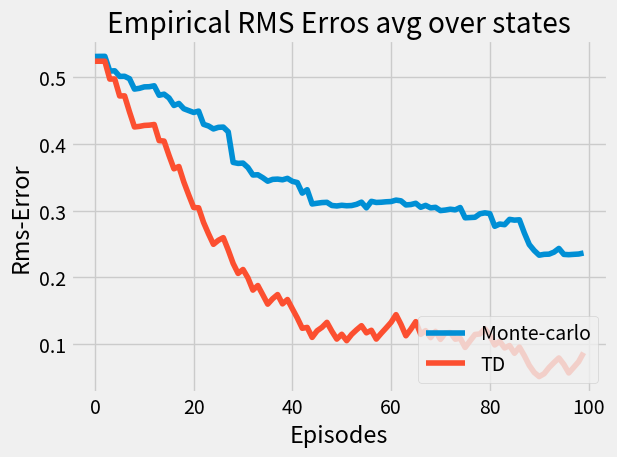
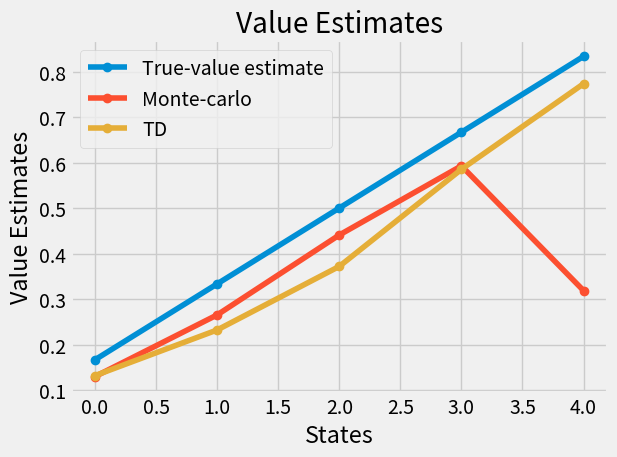

Write Python code to recreate these figures, in order.
'''
###############################################################################################
	Random Walk (Reinforcement Learning: An Introduction, Sutton, Barto)

	Program is about the Random-Walk in Temporal Difference Learning  chapter, presented
	in the Reinforcement Learning: An Introduction book, Sutton, Barto, 
###############################################################################################
'''

import numpy as np
import time
from tqdm import tqdm
import matplotlib.pyplot as plt

plt.style.use('fivethirtyeight')

class Monte_Carlo_Agent(object):
	def __init__(self,step_size):
		self.value_estimates=np.zeros(5)
		self.true_value_estimates=np.zeros(5)
		for i in range(len(self.true_value_estimates)):
			self.true_value_estimates[i]=(i+1)/6
		self.step_size=step_size
		self.episode_map=[]
		self.rms=[]

	def __str__(self):
		
		return "Monte-carlo"


	def compute(self,reward,current_pos,last_pos):

		if self.episode_map[-1]==0 or self.episode_map[-1]==6:
			for i in range(len(self.episode_map)-1):
				state=self.episode_map[i]-1
				self.value_estimates[state]+=self.step_size*(reward-self.value_estimates[state])		

	def episode(self,current_pos):
		self.episode_map.append(current_pos)

	def rms_compute(self):
		err=0
		for i in range(5):
			err+=(self.value_estimates[i]-self.true_value_estimates[i])**2

		rms=(err/5)**0.5
		self.rms.append(rms)


	def reset(self):
		self.episode_map*=0

	def print(self):
		print("Monte-carlo")

class TD_Agent(object):
	def __init__(self,step_size):
		self.value_estimates=np.zeros(5)
		self.true_value_estimates=np.zeros(5)
		for i in range(len(self.true_value_estimates)):
			self.true_value_estimates[i]=(i+1)/6
		self.step_size=step_size
		self.episode_map=[]
		self.rms=[]

	def __str__(self):
		
		return "TD"

	def compute(self,reward,current_pos,last_pos):
		if current_pos==0 or current_pos==6:
			self.value_estimates[last_pos-1]+=self.step_size*(reward-self.value_estimates[last_pos-1])
		else:
			self.value_estimates[last_pos-1]+=self.step_size*(reward+self.value_estimates[current_pos-1]-self.value_estimates[last_pos-1])		

	def episode(self,current_pos):
		self.episode_map.append(current_pos)

	def rms_compute(self):
		err=0
		for i in range(5):
			err+=(self.value_estimates[i]-self.true_value_estimates[i])**2

		rms=(err/5)**0.5
		self.rms.append(rms)

	def reset(self):
		self.episode_map*=0
	def print(self):
		print("TD")



class Environment(object):
	def __init__(self,agents,num_episodes):
		self.true_value_estimates=np.zeros(5)
		for i in range(len(self.true_value_estimates)):
			self.true_value_estimates[i]=(i+1)/6
		self.action_space=np.zeros(7)
		self.present_state=3
		self.last_state=3
		self.num_episodes=num_episodes
		self.agents=agents

	def action(self):
		action=np.random.randint(low=0,high=2)
		if action==0:
			return "Left"
		if action==1:
			return "Right"

	def reward_func(self,current_pos):
		if current_pos==6:
			reward=+1
		else:
			reward=0
		return reward

	def play(self):
		scoreArr = np.zeros((self.num_episodes, len(self.agents)))
		for num_episodes in tqdm(range(self.num_episodes)):
			self.present_state=3
			self.last_state=3
			for agent in self.agents:
				agent.reset()

			while self.present_state>0 and self.present_state<6:
				action=self.action()
				if action=="Left":
					self.present_state-=1
				if action=="Right":
					self.present_state+=1

				if self.present_state==0 or self.present_state==6:
					break

				reward=self.reward_func(self.present_state)

				for agents in self.agents:
					agents.episode(self.last_state)
					agents.compute(reward,self.present_state,self.last_state)
					

				self.last_state=self.present_state



			if self.present_state==0 or self.present_state==6:

				reward=self.reward_func(self.present_state)
				for agents in self.agents:
					agents.episode(self.present_state)
					agents.compute(reward,self.present_state,self.last_state)

			agntCnt=0
			for agents in self.agents:
				agents.rms_compute()
				scoreArr[num_episodes][agntCnt]=agents.rms[num_episodes]
				agntCnt+=1

		main_list=[]
		list1=self.true_value_estimates.tolist()
		main_list.append(list1)
		cnt=1
		for agents in self.agents:
			main_list.append(agents.value_estimates.tolist())
			cnt+=1

		return scoreArr,main_list

################################################################
## MAIN ##
if __name__ == "__main__":
	start_time = time.time()    #store time to monitor execution
	num_episodes=100

	agents = [Monte_Carlo_Agent(step_size=0.01),TD_Agent(step_size=0.1)]
	environment = Environment(agents=agents,num_episodes=num_episodes)

	# Run Environment
	print("Running...")
	g1,g2= environment.play()
	print("Execution time: %s seconds" % (time.time() - start_time))


	#Graph 1 
	plt.title("Empirical RMS Erros avg over states")
	plt.plot(g1)
	plt.ylabel('Rms-Error')
	plt.xlabel('Episodes')
	plt.legend(agents, loc=4)
	plt.tight_layout()
	plt.show()

	
	#Graph 2 

	plt.title("Value Estimates")
	plt.plot(g2[0],label='True-value estimate',marker='o')
	#print("True-value Estimates: " + str(g2[0]))
	plt.plot(g2[1],label='Monte-carlo',marker='o')
	#print("Monte-carlo Estimates: " + str(g2[1]))
	plt.plot(g2[2],label='TD',marker='o')
	#print("TD: " + str(g2[2]))
	plt.ylabel('Value Estimates')
	plt.xlabel('States')
	plt.legend()
	plt.tight_layout()
	plt.show()
	
